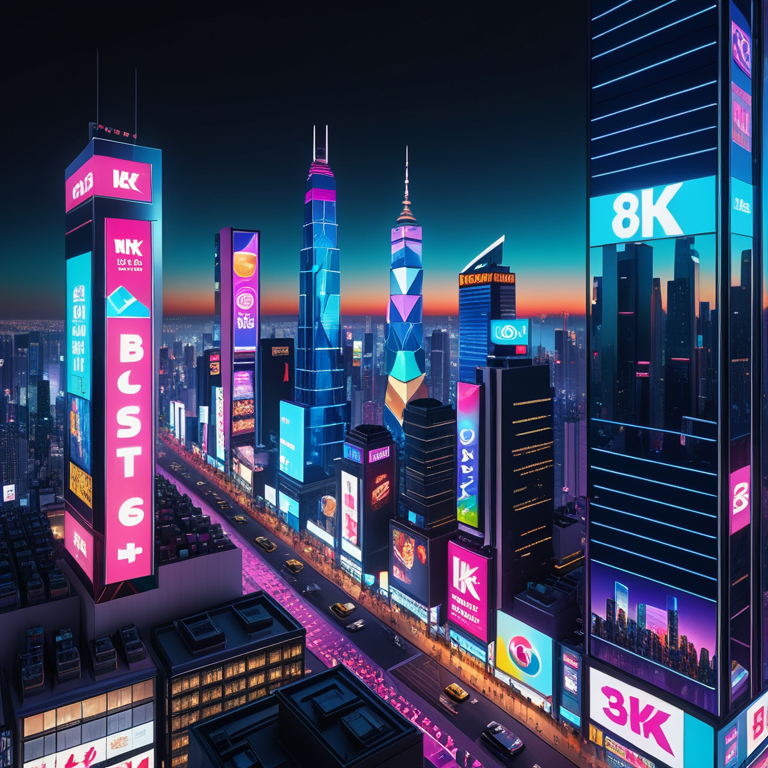
Generation parameters embedded in this image by AUTOMATIC1111 Stable Diffusion web UI or a fork of it (Forge, ...) (PNG 'parameters' text chunk):
The scene opens with a breathtaking aerial shot of a bustling city at night, illuminated by the glow of countless skyscrapers, vibrant street lights, and a kaleidoscope of neon signs. The camera then smoothly pans down to reveal a cutting-edge office building with sleek, glass facades that sparkle like jewels in the fading light, adorned with eye-catching advertisements and digital billboards displaying the latest technological advancements., 8k, high quality, trending on artstation
Negative prompt: low quality, blurry, distorted, deformed, disfigured, bad anatomy, watermark, signature, out of frame, cropped
Steps: 25, Sampler: Euler a, CFG scale: 7.0, Seed: 2159559143, Size: 768x768, Model hash: 4496b36d48, Model: dreamshaperXL_v21TurboDPMSDE, Version: v1.9.4